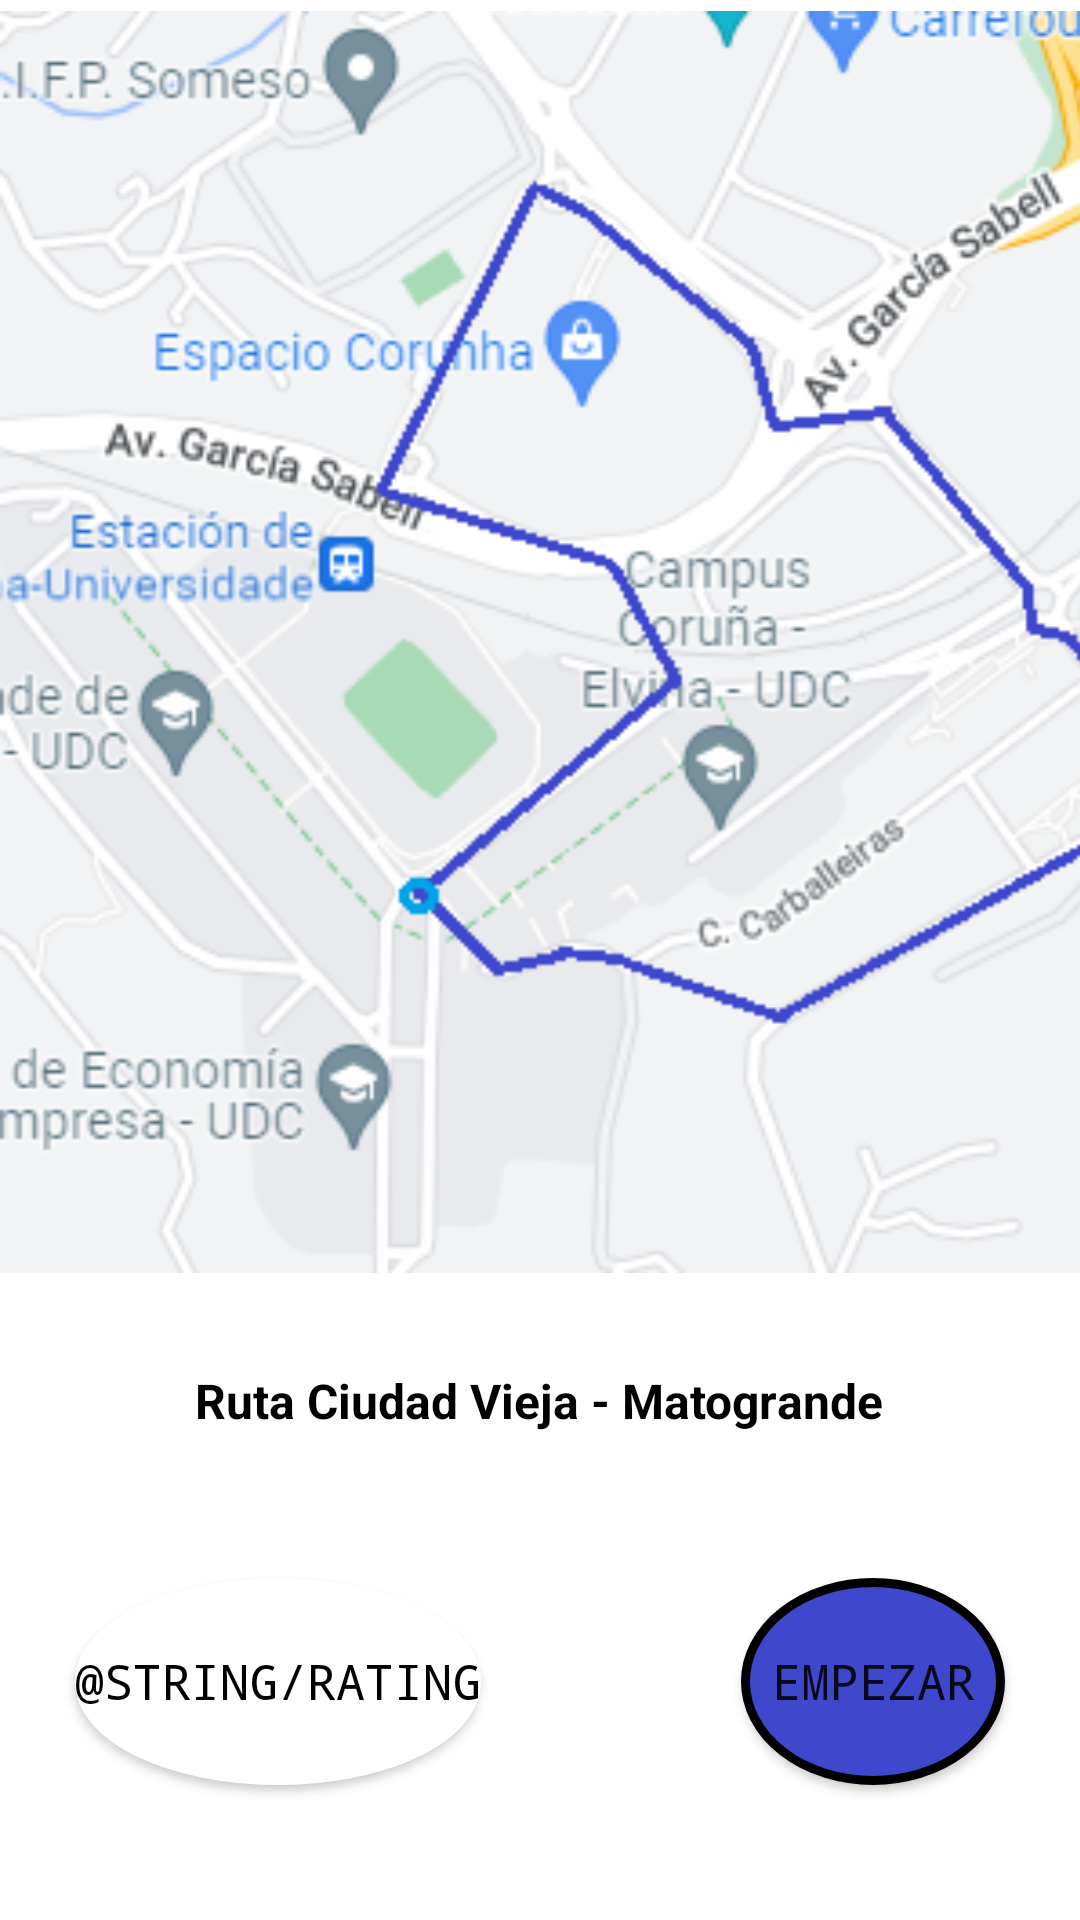

The Android layout XML behind this screen, and the referenced resources:
<!-- AndroidManifest.xml: application theme Theme.Stamina -->
<!-- res/layout/fragment_route_concrete.xml -->
<?xml version="1.0" encoding="utf-8"?>
<androidx.constraintlayout.widget.ConstraintLayout xmlns:android="http://schemas.android.com/apk/res/android"
    xmlns:app="http://schemas.android.com/apk/res-auto"
    xmlns:tools="http://schemas.android.com/tools"
    android:layout_width="match_parent"
    android:layout_height="match_parent"

    tools:context=".routes.SeeConcreteRoute">

    <ImageView
        android:id="@+id/routeConcreteMap_iv"
        android:layout_width="411dp"
        android:layout_height="428dp"
        app:layout_constraintEnd_toEndOf="parent"
        app:layout_constraintHorizontal_bias="0.0"
        app:layout_constraintStart_toStartOf="parent"
        app:layout_constraintTop_toTopOf="parent"
        app:srcCompat="@drawable/mock_map_route_2" />

    <Button
        android:id="@+id/routeConcreteStart_btn"
        android:layout_width="wrap_content"
        android:layout_height="69dp"
        android:layout_marginEnd="25dp"
        android:background="@drawable/style_start_button"
        android:text="empezar"
        android:textSize="8pt"
        android:typeface="monospace"
        app:layout_constraintBottom_toBottomOf="@+id/routeConcreteRating_btn"
        app:layout_constraintEnd_toEndOf="parent"
        app:layout_constraintTop_toTopOf="@+id/routeConcreteRating_btn" />

    <TextView
        android:id="@+id/routeConcreteDistance_tv"
        android:layout_width="wrap_content"
        android:layout_height="22dp"
        android:layout_marginStart="100dp"
        android:layout_marginTop="16dp"
        android:textColor="@color/black"
        app:layout_constraintStart_toStartOf="parent"
        app:layout_constraintTop_toBottomOf="@+id/routeConcreteName_tv" />

    <TextView
        android:id="@+id/routeConcreteType_tv"
        android:layout_width="wrap_content"
        android:layout_height="22dp"
        android:layout_marginTop="16dp"
        android:layout_marginEnd="100dp"
        android:textColor="@color/black"
        app:layout_constraintEnd_toEndOf="parent"
        app:layout_constraintTop_toBottomOf="@+id/routeConcreteName_tv" />

    <TextView
        android:id="@+id/routeConcreteName_tv"
        android:layout_width="wrap_content"
        android:layout_height="wrap_content"
        android:layout_marginTop="456dp"
        android:text="Ruta Ciudad Vieja - Matogrande"
        android:textColor="@color/black"
        android:textSize="16dp"
        android:textStyle="bold"
        app:layout_constraintEnd_toEndOf="parent"
        app:layout_constraintHorizontal_bias="0.497"
        app:layout_constraintStart_toStartOf="parent"
        app:layout_constraintTop_toTopOf="parent" />

    <Button
        android:id="@+id/routeConcreteRating_btn"
        android:layout_width="wrap_content"
        android:layout_height="69dp"
        android:layout_marginStart="25dp"
        android:layout_marginTop="44dp"
        android:background="@drawable/style_rating_button"
        android:text="@string/rating"
        android:textColor="@color/black"
        android:textSize="8pt"
        android:typeface="monospace"
        app:backgroundTint="@color/white"
        app:layout_constraintBottom_toBottomOf="parent"
        app:layout_constraintStart_toStartOf="parent"
        app:layout_constraintTop_toBottomOf="@+id/routeConcreteName_tv"
        app:layout_constraintVertical_bias="0.089"
        app:strokeColor="@color/azul_stamina"
        app:strokeWidth="9dip" />

</androidx.constraintlayout.widget.ConstraintLayout>
<!-- resources referenced by this layout -->
<resources>
  <color name="azul_stamina">#3F47CC</color>
  <color name="black">#FF000000</color>
  <color name="white">#FFFFFFFF</color>
  <!-- drawable mock_map_route_2: png bitmap (drawable-v24, 89698 bytes) -->
  <!-- drawable style_rating_button (drawable) -->
  <selector xmlns:android="http://schemas.android.com/apk/res/android" >
      <item >
          <shape android:shape="oval"  >
              <stroke android:width="9dip" android:color="@color/azul_stamina" />
              <solid android:color="@color/white" />
          </shape>
      </item>
  </selector>
  <!-- drawable style_start_button (drawable) -->
  <selector xmlns:android="http://schemas.android.com/apk/res/android" >
      <item >
          <shape android:shape="oval"  >
              <stroke android:width="3dip" android:color="@color/black" />
              <solid android:color="@color/azul_stamina" />
          </shape>
      </item>
  </selector>
  <style name="Theme.Stamina" parent="Theme.MaterialComponents.DayNight.DarkActionBar">
          
          <item name="colorPrimary">@color/purple_500</item>
          <item name="colorPrimaryVariant">@color/purple_700</item>
          <item name="colorOnPrimary">@color/white</item>
          
          <item name="colorSecondary">@color/teal_200</item>
          <item name="colorSecondaryVariant">@color/teal_700</item>
          <item name="colorOnSecondary">@color/black</item>
          
          <item name="android:statusBarColor" tools:targetApi="l">?attr/colorPrimaryVariant</item>
          
      </style>
  <color name="purple_500">#FF6200EE</color>
  <color name="purple_700">#FF3700B3</color>
  <color name="teal_200">#FF03DAC5</color>
  <color name="teal_700">#FF018786</color>
</resources>
